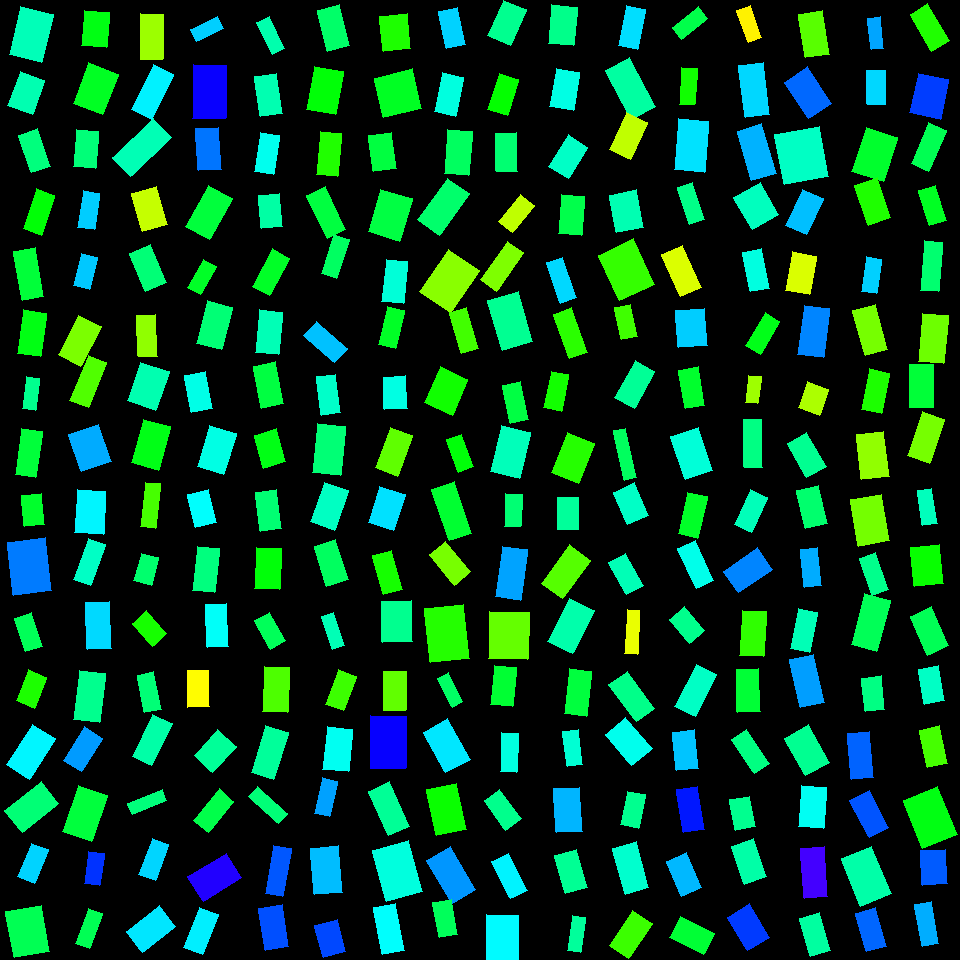

The file beside this chart, header and first rows:
, angleRotated, color, length, logWidthLengthRatio, x, y, centerX, centerY, width, lengthRotatedProjectX, widthRotatedProjectX, lengthRotatedProjectY, widthRotatedProjectY, vertexRightBottom, vertexRightTop, vertexLeftBottom, vertexLeftTop
0, 1.801, 0.4539, 48.98, -0.3799, 31.12, 34.47, 30, 30, 33.5, -11.18, 32.62, 47.69, -7.645, (41, 62), (9, 54), (53, 14), (20, 6)
1, 1.923, 0.4496, 37.06, -0.357, 26.33, 93.01, 30, 90, 25.93, -12.79, 24.34, 34.78, -8.951, (32, 114), (7, 105), (44, 80), (20, 71)
2, 1.24, 0.4151, 39.45, -0.6814, 34.34, 150.7, 30, 150, 19.96, 12.81, 18.88, 37.32, 6.483, (50, 166), (31, 172), (37, 128), (18, 135)
3, 1.893, 0.3374, 42.24, -0.7848, 38.96, 212, 30, 210, 19.27, -13.36, 18.28, 40.07, -6.094, (41, 235), (23, 228), (54, 195), (36, 188)
4, 1.399, 0.3708, 49.77, -0.8139, 28.64, 274, 30, 270, 22.05, 8.524, 21.73, 49.04, 3.777, (43, 296), (22, 300), (35, 247), (13, 251)
5, 1.71, 0.3459, 43.51, -0.6344, 32.4, 333.1, 30, 330, 23.07, -6.019, 22.85, 43.09, -3.192, (40, 356), (17, 353), (46, 313), (23, 309)
6, 1.699, 0.4263, 32.32, -0.8933, 31.3, 393.8, 30, 390, 13.23, -4.138, 13.12, 32.05, -1.694, (35, 410), (22, 408), (39, 378), (26, 376)
7, 1.714, 0.3719, 46.27, -0.8089, 28.65, 453.2, 30, 450, 20.6, -6.586, 20.4, 45.8, -2.933, (35, 477), (15, 474), (42, 431), (21, 428)
8, 1.658, 0.3463, 35.18, -0.3505, 95.65, 29.18, 90, 30, 24.78, -3.08, 24.68, 35.05, -2.169, (106, 47), (81, 45), (109, 12), (84, 10)
9, 1.945, 0.3563, 43.62, -0.3229, 95.7, 88.53, 90, 90, 31.58, -15.96, 29.39, 40.59, -11.56, (102, 114), (73, 103), (118, 74), (88, 62)
10, 1.659, 0.412, 37.08, -0.4959, 86.11, 149, 90, 150, 22.58, -3.269, 22.49, 36.94, -1.991, (95, 168), (73, 166), (98, 131), (76, 129)
11, 1.722, 0.5323, 36.93, -0.7979, 88.73, 210.3, 90, 210, 16.63, -5.564, 16.44, 36.51, -2.505, (94, 229), (77, 227), (99, 193), (83, 190)
12, 1.814, 0.5354, 32.89, -0.663, 85.37, 271.7, 90, 270, 16.95, -7.927, 16.45, 31.93, -4.085, (89, 289), (73, 285), (97, 257), (81, 253)
13, 2.048, 0.2529, 44.42, -0.5729, 79.85, 340.9, 90, 330, 25.05, -20.39, 22.25, 39.46, -11.5, (80, 366), (58, 354), (101, 326), (78, 315)
14, 1.96, 0.2804, 48.66, -0.8855, 88.47, 381.4, 90, 390, 20.07, -18.47, 18.57, 45.02, -7.618, (88, 407), (69, 400), (106, 362), (88, 355)
15, 1.245, 0.5549, 39.63, -0.2321, 89.99, 447.9, 90, 450, 31.42, 12.7, 29.76, 37.54, 10.07, (111, 461), (81, 471), (98, 424), (68, 434)
16, 1.577, 0.2308, 45.38, -0.7081, 151.9, 36.71, 150, 30, 22.35, -0.2798, 22.35, 45.38, -0.1378, (162, 59), (140, 59), (163, 14), (140, 13)
17, 2.024, 0.508, 50.4, -0.7856, 152.4, 92.06, 150, 90, 22.98, -22.05, 20.66, 45.32, -10.05, (151, 119), (131, 109), (173, 74), (153, 64)
18, 2.38, 0.4521, 56.06, -0.758, 142, 147.2, 150, 150, 26.27, -40.57, 18.13, 38.68, -19.01, (130, 176), (112, 157), (171, 137), (153, 118)
19, 1.307, 0.2042, 40.12, -0.4276, 149.5, 209, 150, 210, 26.16, 10.45, 25.26, 38.74, 6.812, (167, 224), (142, 231), (156, 186), (131, 193)
20, 1.169, 0.4105, 40.94, -0.5735, 148, 268.3, 150, 270, 23.07, 16.03, 21.23, 37.68, 9.032, (166, 282), (145, 291), (150, 244), (129, 253)
21, 1.535, 0.2387, 41.33, -0.762, 146.9, 335.9, 150, 330, 19.29, 1.463, 19.28, 41.3, 0.6829, (157, 356), (138, 356), (155, 314), (136, 315)
22, 1.906, 0.449, 41.2, -0.3159, 148.1, 386.5, 150, 390, 30.04, -13.54, 28.37, 38.91, -9.874, (155, 410), (127, 400), (169, 371), (140, 362)
23, 1.833, 0.3477, 45.36, -0.4843, 150.6, 444.5, 150, 450, 27.95, -11.74, 26.99, 43.81, -7.234, (158, 470), (131, 462), (170, 426), (143, 419)
24, 2.682, 0.5308, 29.87, -0.8106, 207, 29.19, 210, 30, 13.28, -26.77, 5.892, 13.25, -11.9, (196, 41), (190, 29), (223, 28), (217, 16)
25, 1.593, 0.6722, 53.51, -0.4934, 209.3, 91.81, 210, 90, 32.67, -1.193, 32.67, 53.5, -0.7282, (225, 118), (192, 118), (226, 65), (193, 64)
26, 1.507, 0.5898, 41.91, -0.5799, 208.5, 148.9, 210, 150, 23.46, 2.658, 23.42, 41.82, 1.488, (221, 169), (198, 170), (218, 127), (195, 128)
27, 2.073, 0.3732, 46.89, -0.5472, 209, 212.7, 210, 210, 27.13, -22.57, 23.78, 41.1, -13.06, (209, 239), (185, 226), (232, 198), (208, 185)
28, 2.063, 0.359, 32.47, -0.7787, 202, 277.1, 210, 270, 14.9, -15.34, 13.13, 28.61, -7.042, (200, 294), (187, 287), (216, 266), (203, 259)
29, 1.824, 0.4104, 44, -0.5334, 214.8, 325.4, 210, 330, 25.81, -11.03, 24.99, 42.6, -6.469, (221, 349), (196, 343), (232, 307), (207, 300)
30, 1.38, 0.4844, 38.43, -0.6027, 198.6, 391.9, 210, 390, 21.03, 7.291, 20.65, 37.73, 3.99, (212, 408), (191, 412), (205, 371), (184, 375)
31, 1.863, 0.4824, 42.43, -0.4331, 216.8, 449.8, 210, 450, 27.51, -12.23, 26.35, 40.63, -7.932, (223, 474), (197, 466), (236, 433), (209, 425)
32, 1.123, 0.4468, 35.57, -0.9437, 270.8, 35.62, 270, 30, 13.84, 15.41, 12.48, 32.06, 5.997, (284, 48), (272, 54), (269, 16), (256, 22)
33, 1.434, 0.4491, 40.63, -0.6092, 268.5, 95.15, 270, 90, 22.09, 5.529, 21.89, 40.25, 3.006, (282, 113), (260, 116), (276, 73), (254, 76)
34, 1.717, 0.4894, 39.37, -0.7126, 267.2, 153.3, 270, 150, 19.31, -5.748, 19.1, 38.95, -2.818, (273, 174), (254, 171), (279, 135), (260, 132)
35, 1.476, 0.4408, 32.79, -0.4352, 270.5, 211.1, 270, 210, 21.22, 3.091, 21.12, 32.64, 2, (282, 226), (261, 228), (279, 193), (258, 195)
36, 2.052, 0.3594, 42.2, -0.7583, 271, 272.2, 270, 270, 19.77, -19.55, 17.52, 37.4, -9.156, (269, 295), (252, 286), (289, 258), (272, 248)
37, 1.673, 0.4524, 43.1, -0.6329, 268.8, 332.3, 270, 330, 22.89, -4.389, 22.77, 42.88, -2.331, (278, 354), (255, 352), (282, 312), (259, 309)
38, 1.375, 0.3762, 42.87, -0.6389, 268.3, 384.9, 270, 390, 22.63, 8.354, 22.2, 42.05, 4.41, (283, 403), (261, 408), (275, 361), (253, 366)
39, 1.288, 0.3475, 34.14, -0.3856, 269.9, 448.6, 270, 450, 23.22, 9.539, 22.29, 32.78, 6.487, (285, 461), (263, 468), (276, 428), (254, 435)
40, 1.329, 0.4017, 42.4, -0.6107, 333.5, 28.15, 330, 30, 23.02, 10.14, 22.35, 41.17, 5.508, (349, 45), (327, 51), (339, 4), (317, 10)
41, 1.753, 0.338, 43.36, -0.3872, 324.9, 90.35, 330, 90, 29.44, -7.858, 28.95, 42.64, -5.335, (335, 114), (306, 109), (343, 71), (314, 66)
42, 1.665, 0.3121, 42.7, -0.7085, 328.8, 153.8, 330, 150, 21.03, -4.029, 20.93, 42.51, -1.984, (337, 176), (316, 174), (341, 133), (320, 131)
43, 1.12, 0.3754, 47.93, -0.8476, 326.3, 212.2, 330, 210, 20.54, 20.89, 18.48, 43.14, 8.952, (345, 229), (327, 238), (325, 186), (306, 195)
44, 1.878, 0.3972, 40.7, -0.8865, 335.2, 256.2, 330, 270, 16.77, -12.31, 15.99, 38.8, -5.071, (336, 278), (321, 273), (349, 239), (333, 234)
45, 0.7221, 0.5402, 40.65, -0.7335, 325.5, 341.9, 330, 330, 19.52, 30.51, 12.9, 26.87, 14.65, (347, 348), (334, 362), (316, 321), (303, 335)
46, 1.45, 0.465, 39.13, -0.6868, 328.6, 394.7, 330, 390, 19.69, 4.728, 19.54, 38.84, 2.379, (340, 412), (321, 415), (335, 374), (316, 376)
47, 1.678, 0.4104, 49.11, -0.571, 329, 449.6, 330, 450, 27.75, -5.276, 27.59, 48.83, -2.981, (340, 475), (312, 472), (345, 426), (317, 423)
48, 1.465, 0.3142, 35.18, -0.251, 395.4, 32.73, 390, 30, 27.37, 3.714, 27.22, 34.98, 2.89, (410, 48), (383, 51), (407, 13), (379, 16)
49, 1.329, 0.3565, 40.36, -0.02502, 398, 93.15, 390, 90, 39.36, 9.683, 38.21, 39.18, 9.443, (421, 108), (383, 117), (412, 68), (374, 78)
50, 1.438, 0.3755, 36.41, -0.4405, 382.6, 152.1, 390, 150, 23.44, 4.825, 23.23, 36.09, 3.106, (396, 168), (373, 171), (391, 132), (368, 135)
51, 1.857, 0.3772, 44.74, -0.3076, 390.4, 215.2, 390, 210, 32.89, -12.62, 31.56, 42.92, -9.277, (399, 241), (368, 231), (412, 198), (380, 189)
52, 1.676, 0.4748, 41.72, -0.6574, 394.6, 281.6, 390, 270, 21.62, -4.394, 21.5, 41.48, -2.277, (403, 303), (381, 301), (407, 261), (386, 259)
53, 1.804, 0.3588, 39.42, -0.8154, 391.4, 327.7, 390, 330, 17.44, -9.109, 16.97, 38.35, -4.03, (395, 348), (378, 344), (404, 310), (387, 306)
54, 1.511, 0.4823, 33, -0.3709, 395.4, 392.8, 390, 390, 22.77, 1.971, 22.73, 32.94, 1.36, (407, 408), (384, 409), (405, 375), (383, 377)
55, 1.931, 0.2707, 43.05, -0.6104, 394, 451.9, 390, 450, 23.38, -15.18, 21.88, 40.29, -8.244, (397, 476), (375, 467), (412, 435), (390, 427)
56, 1.372, 0.5292, 38.43, -0.6742, 451.9, 27.93, 450, 30, 19.58, 7.602, 19.2, 37.67, 3.874, (465, 44), (446, 48), (457, 7), (438, 11)
57, 1.784, 0.4792, 39.65, -0.6118, 449.2, 94.49, 450, 90, 21.5, -8.38, 21.02, 38.75, -4.545, (455, 116), (434, 111), (463, 77), (442, 72)
58, 1.645, 0.3955, 43.89, -0.5867, 458.5, 152.8, 450, 150, 24.41, -3.265, 24.34, 43.77, -1.816, (468, 175), (444, 173), (472, 131), (447, 129)
59, 2.193, 0.4036, 51.45, -0.6525, 443.2, 206.9, 450, 210, 26.79, -30, 21.76, 41.8, -15.62, (439, 235), (417, 219), (469, 193), (447, 178)
... 196 more rows
